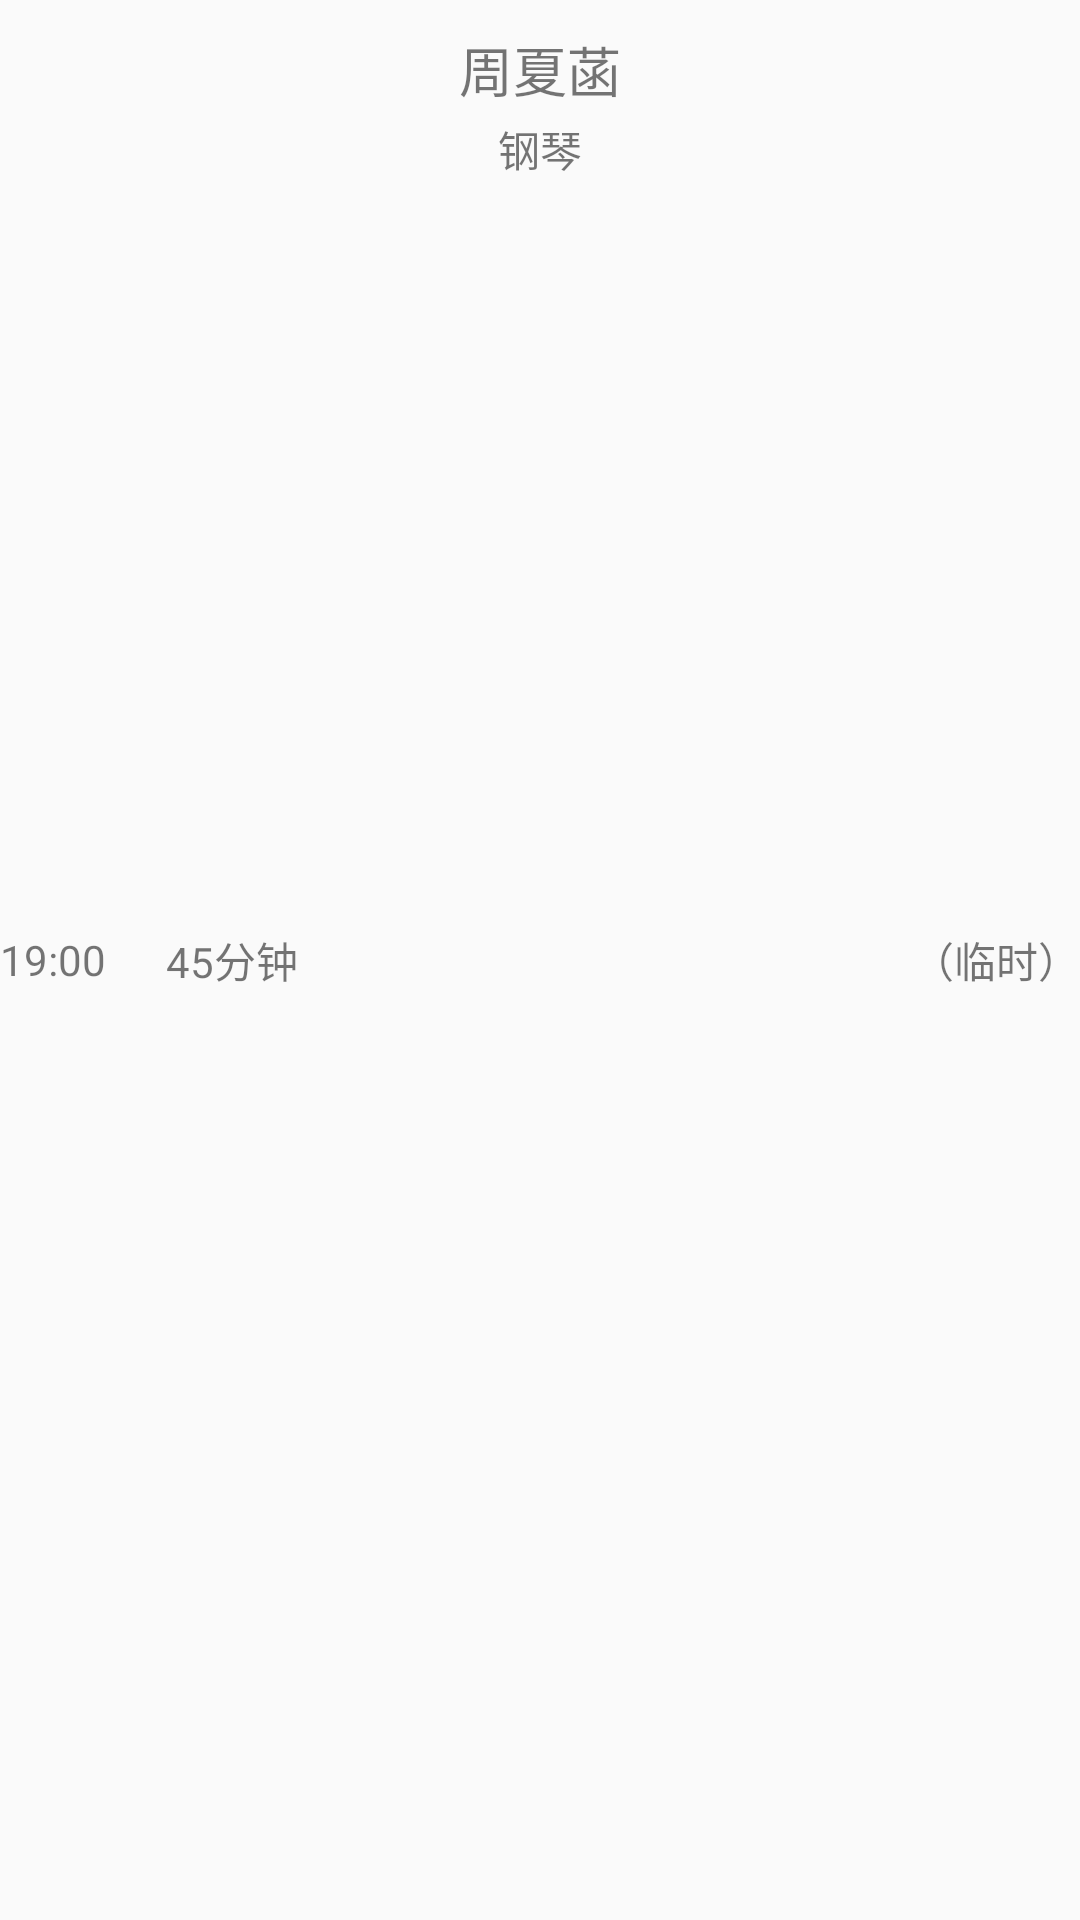

Here is an Android app screen rendered from its layout file. Give the layout XML and the strings, colors and styles it references.
<!-- AndroidManifest.xml: application theme AppTheme -->
<!-- res/layout/class_item.xml -->
<?xml version="1.0" encoding="utf-8"?>
<RelativeLayout xmlns:android="http://schemas.android.com/apk/res/android"
    android:layout_width="match_parent" android:layout_height="wrap_content"
    android:orientation="horizontal">
    <TextView
        android:id="@+id/start_time"
        android:layout_width="wrap_content"
        android:layout_height="wrap_content"
        android:text="19:00"
        android:layout_centerVertical="true"/>
    <TextView
        android:id="@+id/duration"
        android:layout_width="wrap_content"
        android:layout_height="wrap_content"
        android:text="45分钟"
        android:layout_marginLeft="20dp"
        android:layout_centerVertical="true"
        android:layout_toRightOf="@id/start_time"/>
    <LinearLayout
        android:layout_width="wrap_content"
        android:layout_height="wrap_content"
        android:orientation="vertical"
        android:layout_centerHorizontal="true"
        android:layout_marginTop="10dp">
        <TextView
            android:id="@+id/name"
            android:layout_width="wrap_content"
            android:layout_height="wrap_content"
            android:text="周夏菡"
            android:textSize="18sp"
            android:layout_gravity="center_horizontal"/>
        <TextView
            android:id="@+id/type"
            android:layout_width="wrap_content"
            android:layout_height="wrap_content"
            android:text="钢琴"
            android:layout_marginTop="3dp"
            android:layout_gravity="center_horizontal"/>
    </LinearLayout>
    <TextView
        android:id="@+id/is_temp"
        android:layout_width="wrap_content"
        android:layout_height="wrap_content"
        android:layout_alignParentEnd="true"
        android:text="@string/temp"
        android:layout_centerVertical="true"/>


</RelativeLayout>
<!-- resources referenced by this layout -->
<resources>
  <string name="temp">（临时）</string>
  <style name="AppTheme" parent="Theme.AppCompat.Light.DarkActionBar">
          
          <item name="colorPrimary">@color/colorPrimary</item>
          <item name="colorPrimaryDark">@color/colorPrimaryDark</item>
          <item name="colorAccent">@color/colorAccent</item>
          <item name="android:windowNoTitle">true</item>
      </style>
  <color name="colorPrimary">#3F51B5</color>
  <color name="colorPrimaryDark">#303F9F</color>
  <color name="colorAccent">#FF4081</color>
</resources>
